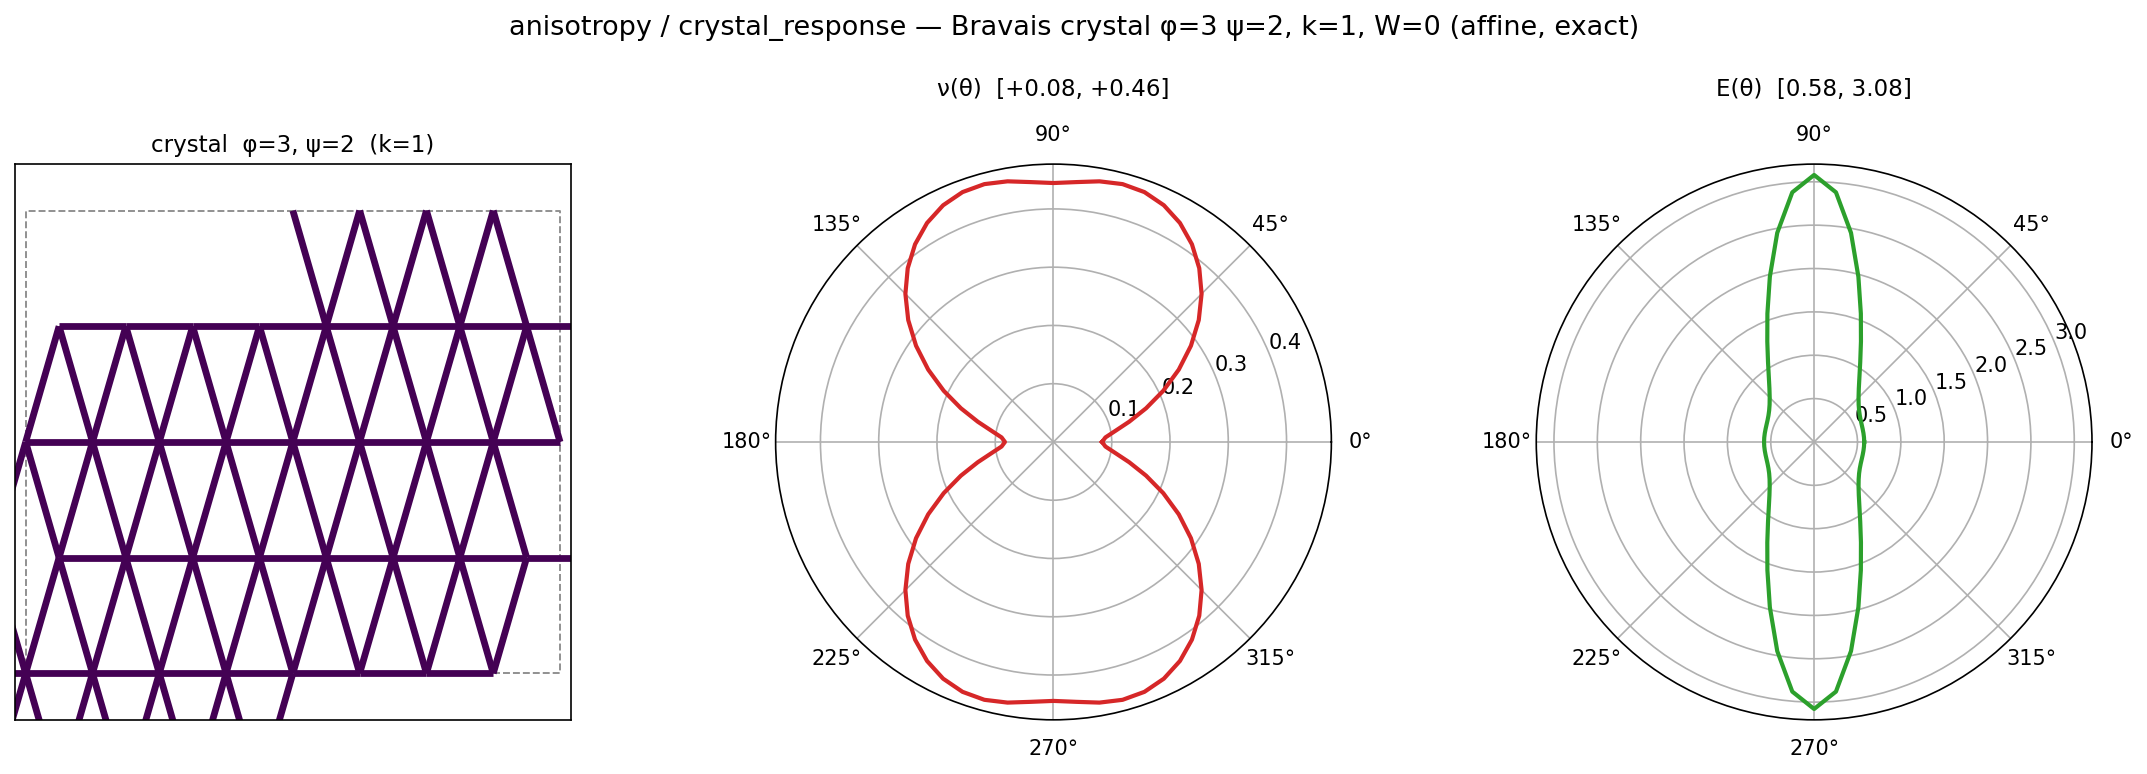

Data behind this chart, as committed beside it:
theta_deg, nu_theta, E_theta
0.0, 0.0833, 0.5774
5.0, 0.0895, 0.5774
10.0, 0.1072, 0.5778
15.0, 0.1346, 0.5795
20.0, 0.1691, 0.5838
25.0, 0.2079, 0.5927
30.0, 0.2483, 0.6082
35.0, 0.2880, 0.6330
40.0, 0.3255, 0.6703
45.0, 0.3595, 0.7245
50.0, 0.3892, 0.8016
55.0, 0.4142, 0.9104
60.0, 0.4341, 1.063
65.0, 0.4483, 1.278
70.0, 0.4564, 1.575
75.0, 0.4582, 1.972
80.0, 0.4543, 2.449
85.0, 0.4477, 2.89
90.0, 0.4444, 3.079
95.0, 0.4477, 2.89
100.0, 0.4543, 2.449
105.0, 0.4582, 1.972
110.0, 0.4564, 1.575
115.0, 0.4483, 1.278
120.0, 0.4341, 1.063
125.0, 0.4142, 0.9104
130.0, 0.3892, 0.8016
135.0, 0.3595, 0.7245
140.0, 0.3255, 0.6703
145.0, 0.2880, 0.6330
150.0, 0.2483, 0.6082
155.0, 0.2079, 0.5927
160.0, 0.1691, 0.5838
165.0, 0.1346, 0.5795
170.0, 0.1072, 0.5778
175.0, 0.0895, 0.5774
180.0, 0.0833, 0.5774
